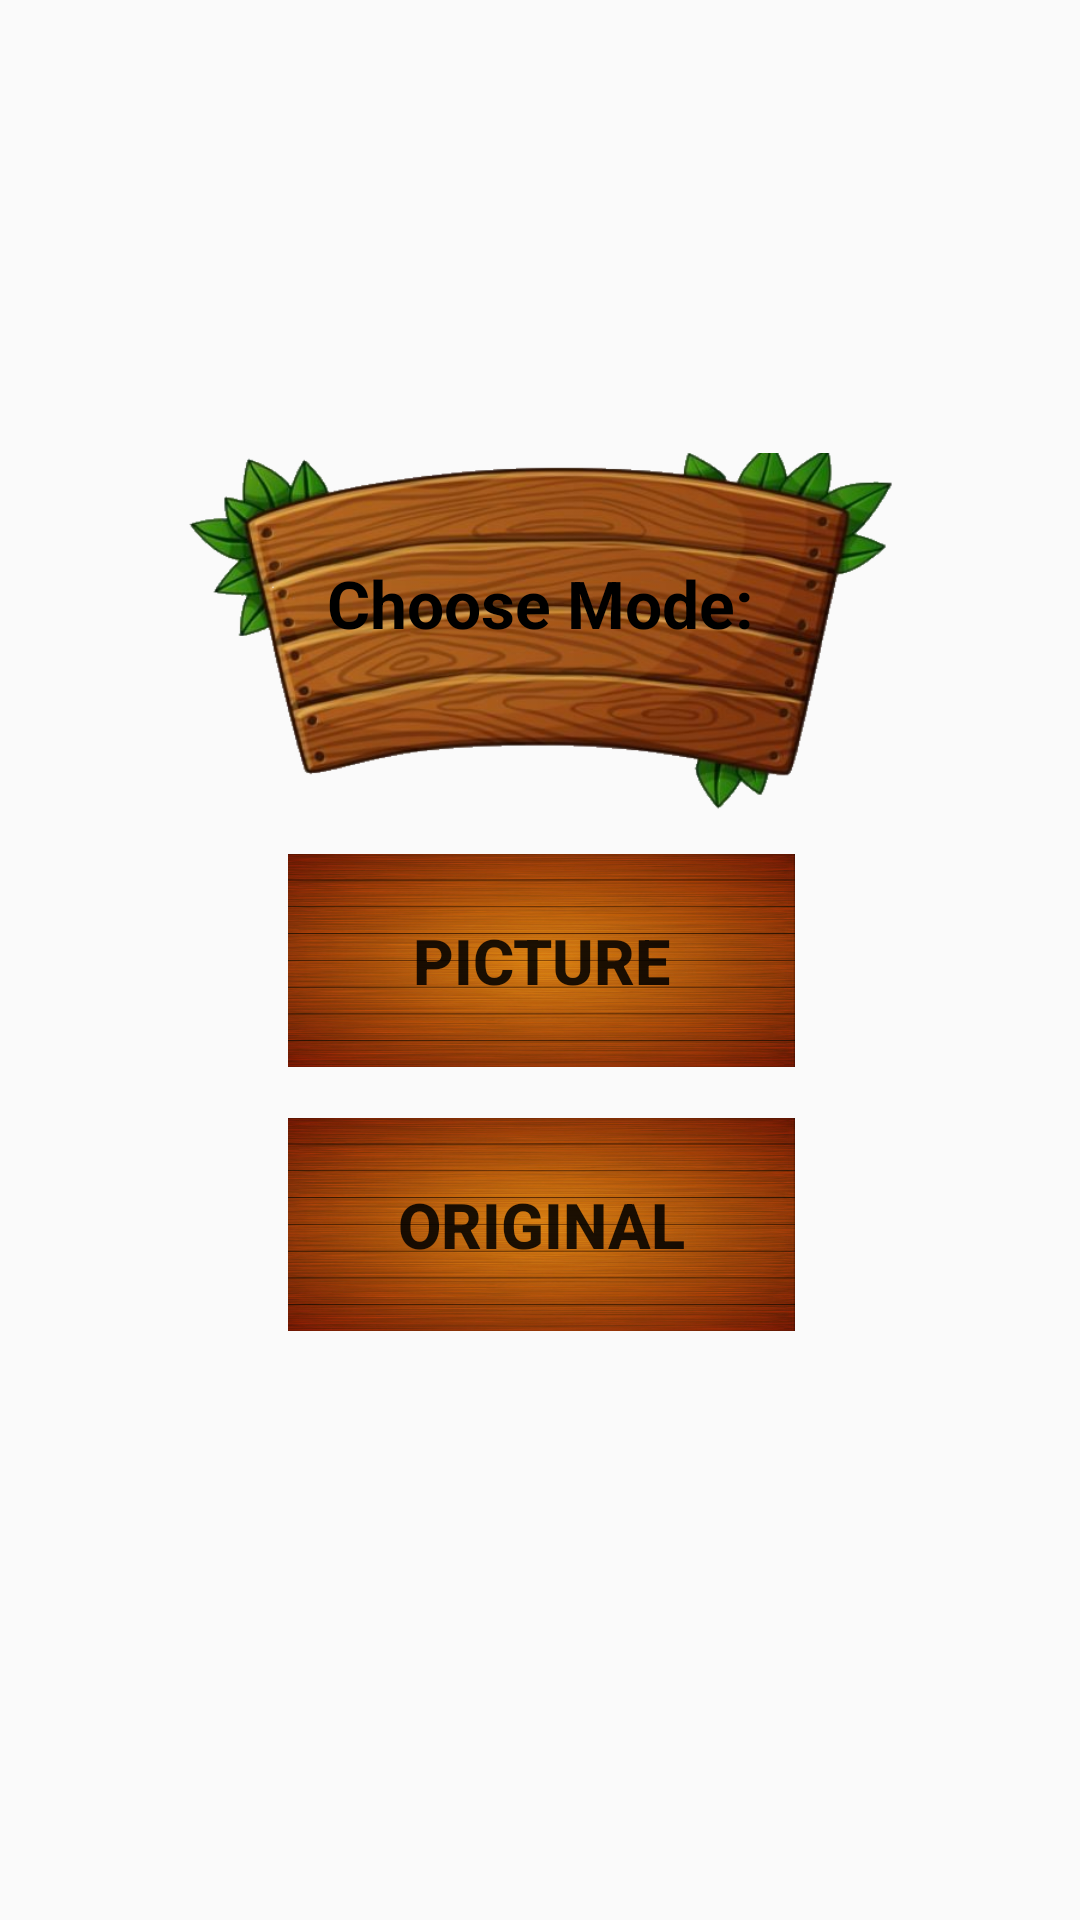

The Android layout XML behind this screen, and the referenced resources:
<!-- AndroidManifest.xml: application theme My.Theme -->
<!-- res/layout/activity_start.xml -->
<?xml version="1.0" encoding="utf-8"?>
<android.support.constraint.ConstraintLayout xmlns:android="http://schemas.android.com/apk/res/android"
    xmlns:app="http://schemas.android.com/apk/res-auto"
    xmlns:tools="http://schemas.android.com/tools"
    android:layout_width="match_parent"
    android:layout_height="match_parent"
    android:background="@drawable/background">

    <Button
        android:id="@+id/start_picture_game_button"
        style="@style/Widget.AppCompat.Button.Borderless"
        android:layout_width="169dp"
        android:layout_height="71dp"
        android:layout_marginBottom="8dp"
        android:layout_marginTop="8dp"
        android:background="@drawable/field"
        android:elevation="0dp"
        android:text="Picture"
        android:textStyle="bold"
        android:textSize="21sp"
        android:visibility="visible"
        app:layout_constraintBottom_toBottomOf="parent"
        app:layout_constraintEnd_toEndOf="parent"
        app:layout_constraintHorizontal_bias="0.502"
        app:layout_constraintLeft_toLeftOf="parent"
        app:layout_constraintRight_toRightOf="parent"
        app:layout_constraintStart_toStartOf="parent"
        app:layout_constraintTop_toTopOf="parent" />

    <Button
        android:id="@+id/start_original_game_button"
        style="@style/Widget.AppCompat.Button.Borderless"
        android:layout_width="169dp"
        android:layout_height="71dp"
        android:layout_marginBottom="8dp"
        android:layout_marginTop="8dp"
        android:background="@drawable/field"
        android:elevation="0dp"
        android:text="Original"
        android:textStyle="bold"
        android:textSize="21sp"
        android:visibility="visible"
        app:layout_constraintBottom_toBottomOf="parent"
        app:layout_constraintEnd_toEndOf="parent"
        app:layout_constraintHorizontal_bias="0.502"
        app:layout_constraintLeft_toLeftOf="parent"
        app:layout_constraintRight_toRightOf="parent"
        app:layout_constraintStart_toStartOf="parent"
        app:layout_constraintTop_toBottomOf="@+id/start_picture_game_button"
        app:layout_constraintVertical_bias="0.046" />

    <TextView
        android:id="@+id/textView"
        android:layout_width="240dp"
        android:layout_height="120dp"
        android:layout_marginBottom="8dp"
        android:layout_marginEnd="8dp"
        android:layout_marginStart="8dp"
        android:layout_marginTop="8dp"
        android:paddingBottom="20dip"
        android:text="Choose Mode:"
        android:background="@drawable/label_background"
        android:textColor="#000000"
        android:textSize="22sp"
        android:textStyle="bold"
        android:gravity="center"
        android:visibility="visible"
        app:layout_constraintBottom_toTopOf="@+id/start_picture_game_button"
        app:layout_constraintEnd_toEndOf="parent"
        app:layout_constraintHorizontal_bias="0.5"
        app:layout_constraintLeft_toLeftOf="parent"
        app:layout_constraintRight_toRightOf="parent"
        app:layout_constraintStart_toStartOf="parent"
        app:layout_constraintTop_toTopOf="parent"
        app:layout_constraintVertical_bias="0.962" />


</android.support.constraint.ConstraintLayout>
<!-- resources referenced by this layout -->
<resources>
  <!-- drawable field: jpg bitmap (drawable, 51172 bytes) -->
  <!-- drawable label_background: png bitmap (drawable, 216345 bytes) -->
  <style name="My.Theme" parent="@style/Theme.AppCompat.DayNight.NoActionBar">
          <item name="android:windowNoTitle">true</item>
          <item name="android:windowActionBar">false</item>
          <item name="android:windowFullscreen">true</item>
          <item name="android:windowContentOverlay">@null</item>
      </style>
</resources>
